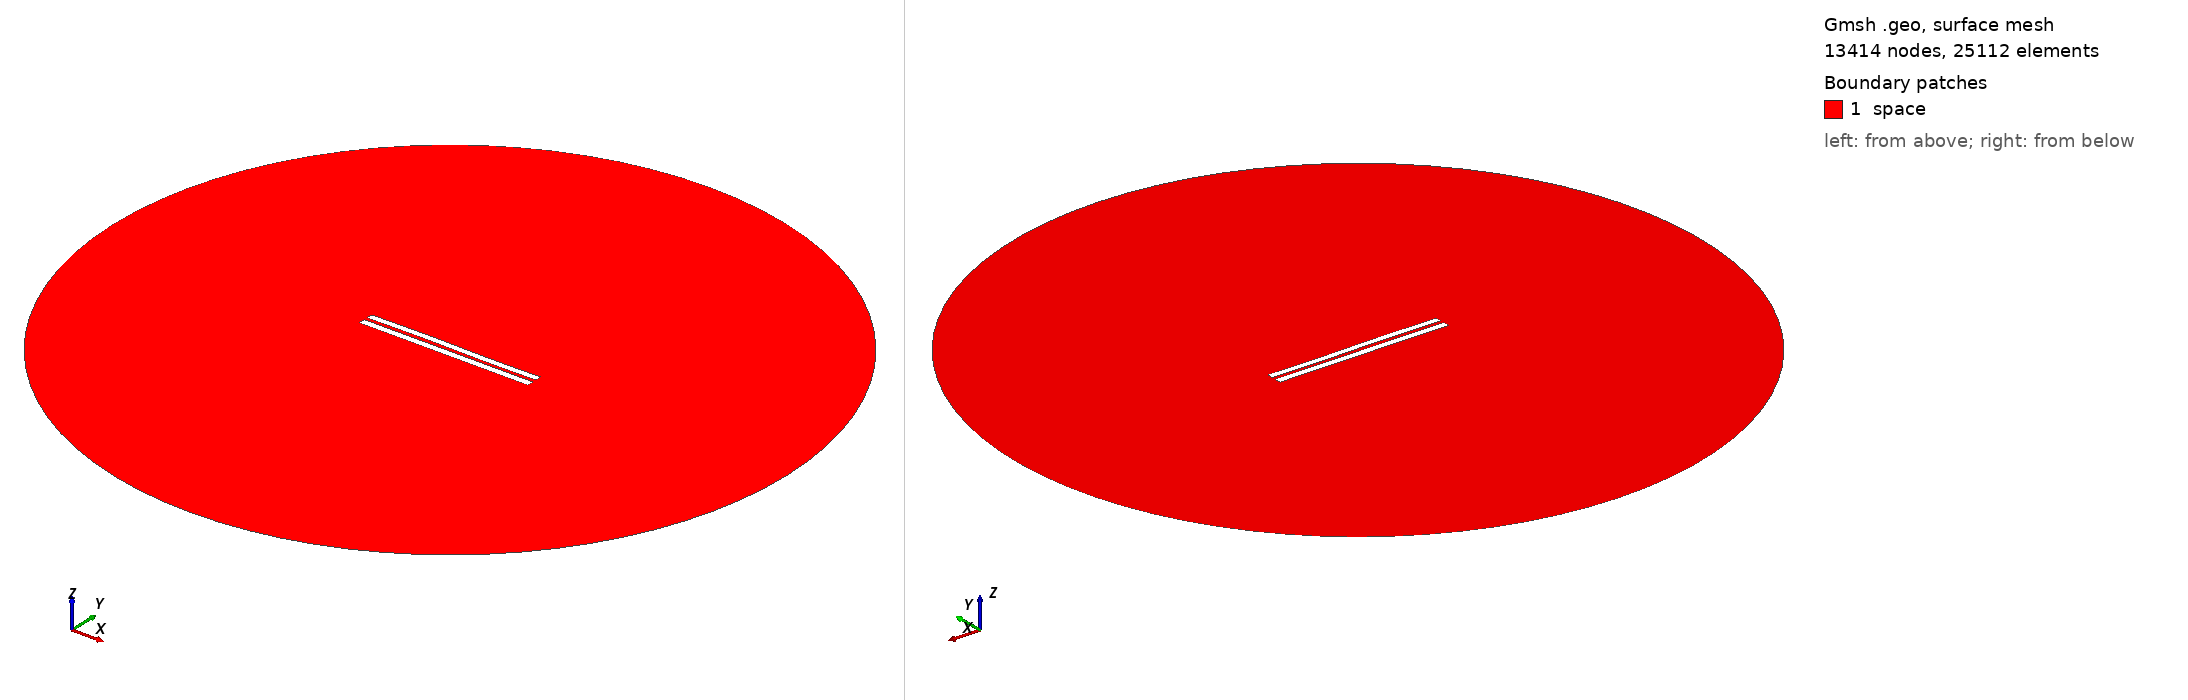

Gmsh geometry script, surface-meshed: 13414 nodes, 25112 surface elements. Boundary patches (legend numbers): 1 space. Left view from above one corner, right view from below the opposite corner. Legend entries are the model's physical surfaces. The drawing asked Gmsh for element sizes between 1% and 20% of the model's largest extent; the script's own settings can give other sizes.

=== 4723.geo (drawn) ===
//---------------------------------------
// Geometry kernel
//---------------------------------------

SetFactory("OpenCASCADE");



//---------------------------------------
// Parameters of the geometry
//---------------------------------------

// Overetch of the upper plate
overetch = 0.125;

// Distance between the plates
distance = 2.0;

// Discretization over the x axis (for the deformation)
nx = 50; 

// Length of the plate
L = 100 - overetch; 

// Number of modes
n = 4; 

// 1st mode coefficient
coeff(1) = 0.0;
beta(1) = 0.596864 * 3.1415926535 / L;

// 2nd mode coefficient
coeff(2) = 0.07499999999999998;
beta(2) = 1.49418 * 3.1415926535 / L;

// 3rd mode coefficient
coeff(3) = 0.15;
beta(3) = 2.50025 * 3.1415926535 / L;

// 4th mode coefficient
coeff(4) = 0.0;
beta(4) = 3.49999 * 3.1415926535 / L;



//---------------------------------------
// Upper plate (deformed rectangle)
//---------------------------------------

// Coordiantes of the upper plate
xmin = -50;
xmax = 50 - overetch;

// Height of the upper plate
yheight = 4 - 2 * overetch;

// Indexes of the points
UpperID[] = {};
LowerID[] = {};
LeftID[] = {};
RightID[] = {};

// Point index
p = 1;

// Horizontal edges
For i In {1:nx}
    x = xmin + (i-1)*(xmax - xmin)/(nx-1);

    y_bottom = distance / 2 + overetch;
    For j In {1:n}
        C = (Cosh(beta(j)*L) + Cos(beta(j)*L)) / (Sinh(beta(j)*L) + Sin(beta(j)*L));
        y_bottom  = y_bottom + coeff(j) * (Cosh(beta(j)*(x+50)) - Cos(beta(j)*(x+50)) - C * (Sinh(beta(j)*(x+50)) - Sin(beta(j)*(x+50))));
    EndFor

    y_top = y_bottom + yheight;

    Point(p) = {x, y_top, 0, 1.0};
    UpperID[i] = p;
    p = p + 1;

    Point(p) = {x, y_bottom, 0, 1.0};
    LowerID[i] = p;
    p = p + 1;
EndFor

// Create point lists
UpperPts[] = {}; LowerPts[] = {};
For i In {1:nx}
  UpperPts[] += {UpperID[i]};
  LowerPts[] += {LowerID[i]};
EndFor

// Build splines
Spline(1) = {UpperPts[]};
Spline(2) = {LowerPts[]};
Line(3) = {LowerPts[nx-1], UpperPts[nx-1]};
Line(4) = {LowerPts[0], UpperPts[0]};

// Build the plane surface
Curve Loop(1) = {2, 3, -1, -4};
Plane Surface(1) = {1};



//---------------------------------------
// Lower plate (rectangle)
//---------------------------------------

// Vertices
Point(1001) = {-50, -1, 0, 1.0};
Point(1002) = { 50, -1, 0, 1.0};
Point(1003) = { 50,  -5, 0, 1.0};
Point(1004) = {-50,  -5, 0, 1.0};

// Edges
Line(5) = {1001, 1002};
Line(6) = {1002, 1003};
Line(7) = {1003, 1004};
Line(8) = {1004, 1001};

// Plane surface
Line Loop(2) = {5, 6, 7, 8};
Plane Surface(2) = {2}; 



//---------------------------------------
// Outer (fictious) boundary
//---------------------------------------

// Points
Point(1005) = {0, 0, 0};       // Center
Point(1006) = {200, 0, 0};     // Start point
Point(1007) = {0, 200, 0};     // 90 degrees
Point(1008) = {-200, 0, 0};    // 180 degrees
Point(1009) = {0, -200, 0};    // 270 degrees

// Circle arcs (each needs start, center, end)
Circle(9) = {1006, 1005, 1007};
Circle(10) = {1007, 1005, 1008};
Circle(11) = {1008, 1005, 1009};
Circle(12) = {1009, 1005, 1006};

// Plane surface for the entire domain
Curve Loop(3) = {9, 10, 11, 12};
Surface(3) = {3};

// Subtract the plates from the whole domain to obtain the actual domain where we want to solve the equations
BooleanDifference{ Surface{3}; Delete; }{ Surface{1}; Surface{2}; Delete; }




//---------------------------------------
// Transfinite Lines/Curves
//---------------------------------------

// Set the number of points on the boundaries
r = 7;

// Plates
Transfinite Curve {1, 2} = 50*r Using Progression 1;
Transfinite Curve {3, 4} = 2*r Using Progression 1;
Transfinite Line {5, 7} = 50*r Using Progression 1;
Transfinite Line {6, 8} = 2*r Using Progression 1;

// Outer boundary
Transfinite Line {9, 10, 11, 12} = 20 Using Progression 1;



//---------------------------------------
// Physical groups
//---------------------------------------                

// Physical curves (boundaries)
Physical Line("force_segment", 10) = {2};
Physical Line("upper_plate", 11) = {1, 3, 4};
Physical Line("lower_plate", 12) = {5, 6, 7, 8};
Physical Line("boundary", 20) = {9, 10, 11, 12};

// Physical Surfaces
Physical Surface("space", 30) = {3};



//---------------------------------------
// 6. Generate the Mesh
//---------------------------------------

// 2D mesh generation
Mesh 2;
